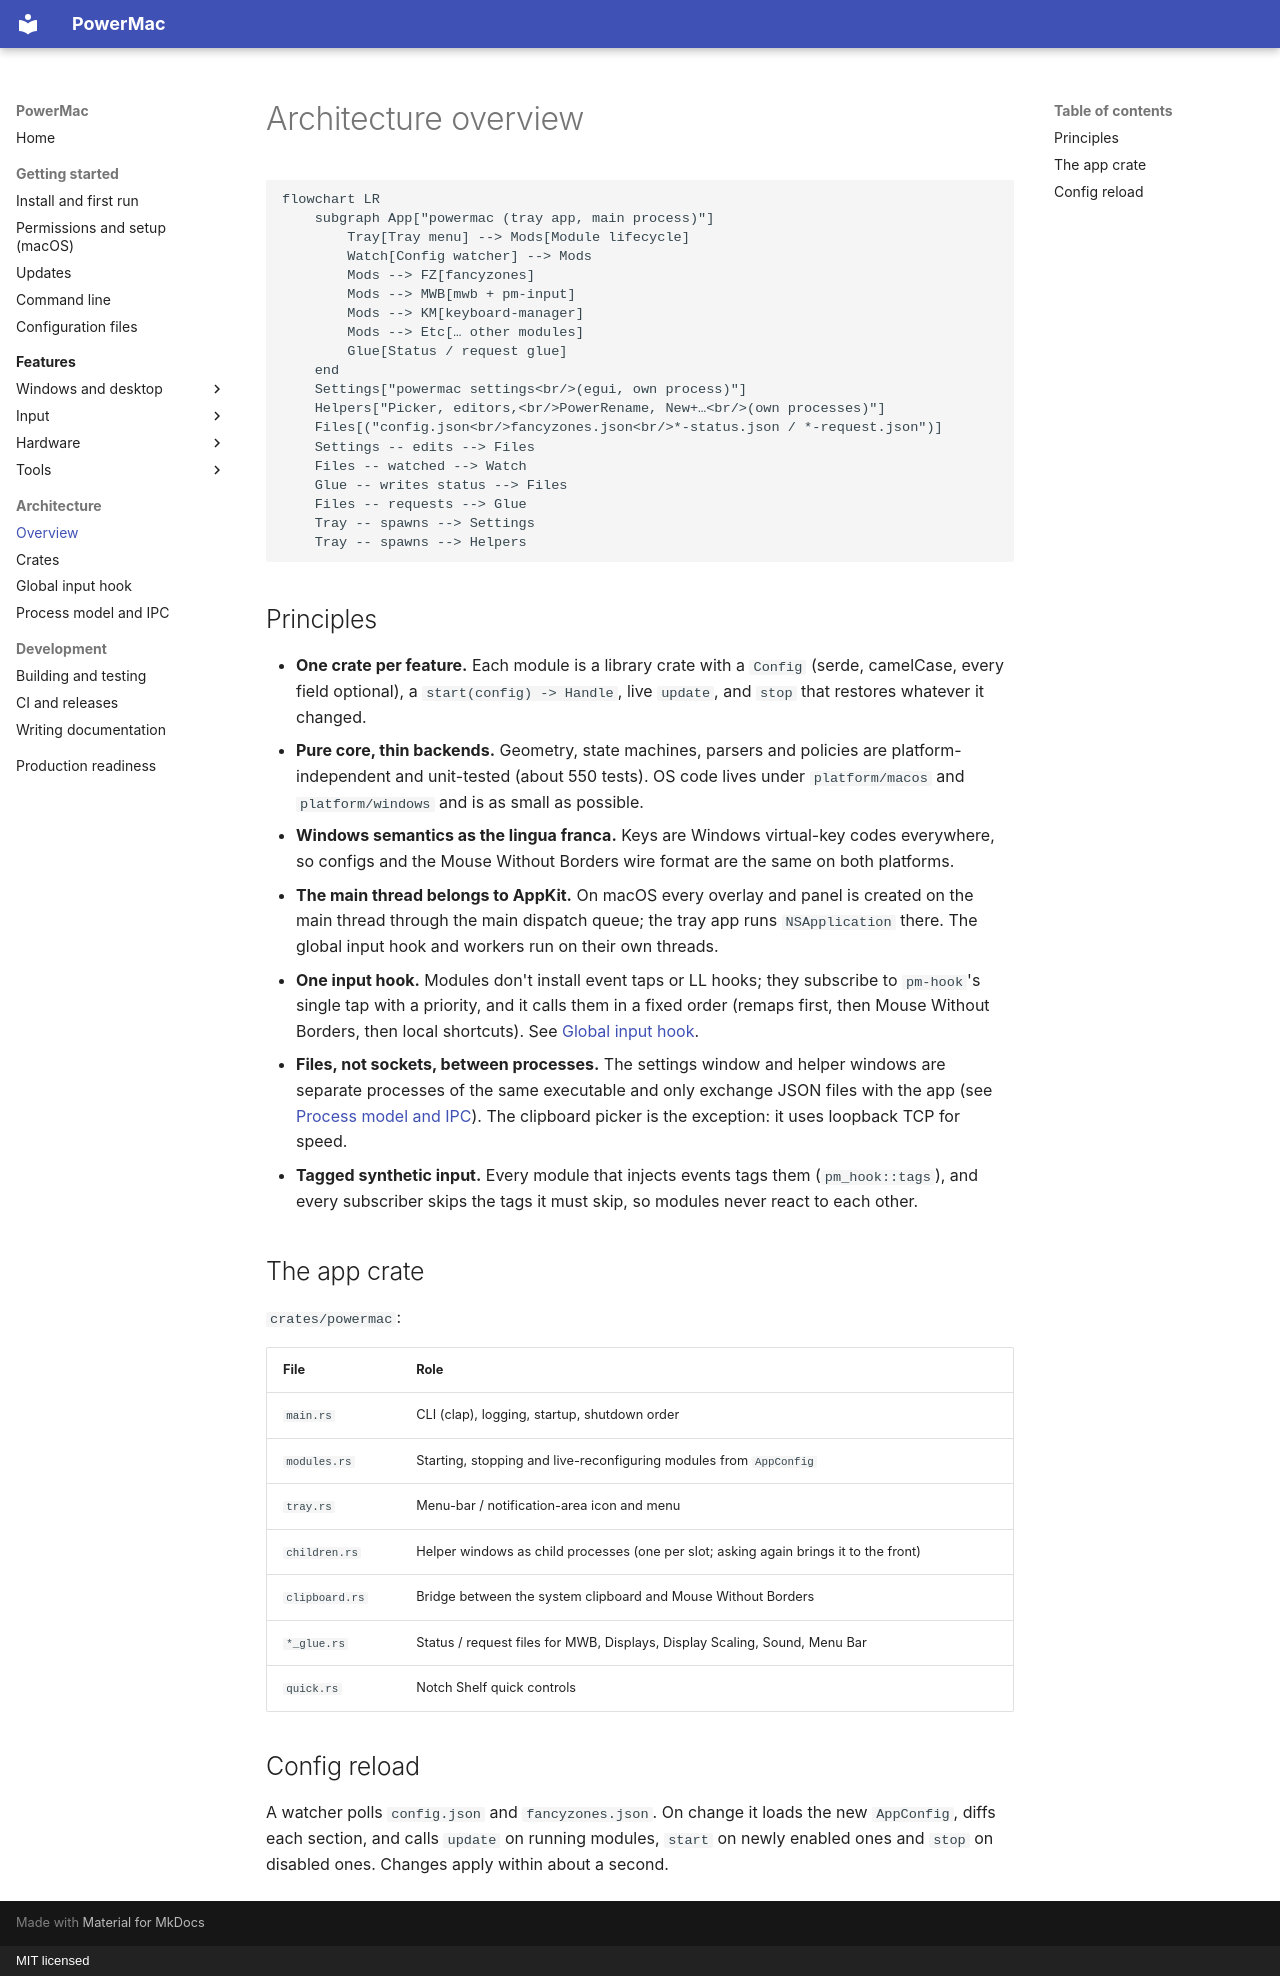

repository: finepointcgi/PowerMac · page: architecture/overview/index.html · generator: mkdocs · copyright: MIT licensed

# Architecture overview

```mermaid
flowchart LR
    subgraph App["powermac (tray app, main process)"]
        Tray[Tray menu] --> Mods[Module lifecycle]
        Watch[Config watcher] --> Mods
        Mods --> FZ[fancyzones]
        Mods --> MWB[mwb + pm-input]
        Mods --> KM[keyboard-manager]
        Mods --> Etc[… other modules]
        Glue[Status / request glue]
    end
    Settings["powermac settings<br/>(egui, own process)"]
    Helpers["Picker, editors,<br/>PowerRename, New+…<br/>(own processes)"]
    Files[("config.json<br/>fancyzones.json<br/>*-status.json / *-request.json")]
    Settings -- edits --> Files
    Files -- watched --> Watch
    Glue -- writes status --> Files
    Files -- requests --> Glue
    Tray -- spawns --> Settings
    Tray -- spawns --> Helpers
```

## Principles

- **One crate per feature.** Each module is a library crate with a `Config` (serde, camelCase, every field optional), a `start(config) -> Handle`, live `update`, and `stop` that restores whatever it changed.
- **Pure core, thin backends.** Geometry, state machines, parsers and policies are platform-independent and unit-tested (about 550 tests). OS code lives under `platform/macos` and `platform/windows` and is as small as possible.
- **Windows semantics as the lingua franca.** Keys are Windows virtual-key codes everywhere, so configs and the Mouse Without Borders wire format are the same on both platforms.
- **The main thread belongs to AppKit.** On macOS every overlay and panel is created on the main thread through the main dispatch queue; the tray app runs `NSApplication` there. The global input hook and workers run on their own threads.
- **One input hook.** Modules don't install event taps or LL hooks; they subscribe to `pm-hook`'s single tap with a priority, and it calls them in a fixed order (remaps first, then Mouse Without Borders, then local shortcuts). See [Global input hook](input-hook.md).
- **Files, not sockets, between processes.** The settings window and helper windows are separate processes of the same executable and only exchange JSON files with the app (see [Process model and IPC](ipc.md)). The clipboard picker is the exception: it uses loopback TCP for speed.
- **Tagged synthetic input.** Every module that injects events tags them (`pm_hook::tags`), and every subscriber skips the tags it must skip, so modules never react to each other.

## The app crate

`crates/powermac`:

| File | Role |
|---|---|
| `main.rs` | CLI (clap), logging, startup, shutdown order |
| `modules.rs` | Starting, stopping and live-reconfiguring modules from `AppConfig` |
| `tray.rs` | Menu-bar / notification-area icon and menu |
| `children.rs` | Helper windows as child processes (one per slot; asking again brings it to the front) |
| `clipboard.rs` | Bridge between the system clipboard and Mouse Without Borders |
| `*_glue.rs` | Status / request files for MWB, Displays, Display Scaling, Sound, Menu Bar |
| `quick.rs` | Notch Shelf quick controls |

## Config reload

A watcher polls `config.json` and `fancyzones.json`. On change it loads the new `AppConfig`, diffs each section, and calls `update` on running modules, `start` on newly enabled ones and `stop` on disabled ones. Changes apply within about a second.
